Labelled photos from "raw", an image-classification folder in NewbEkansh/agri-genomic-insurance. The possible labels are: bacterial blight, blast, healthy, bacterial leaf blight, leaf blast.

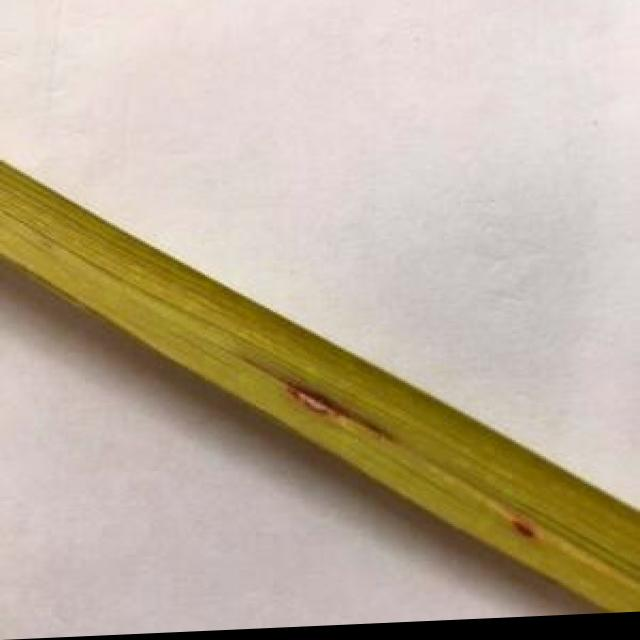
Label: leaf blast

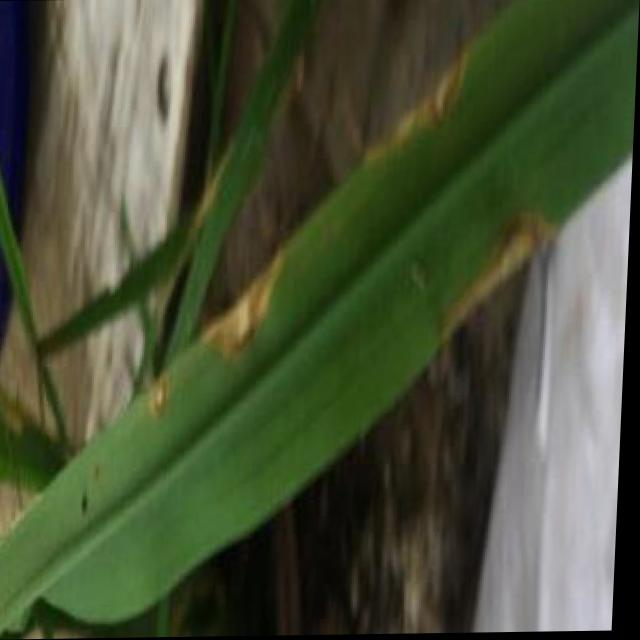
Label: blast

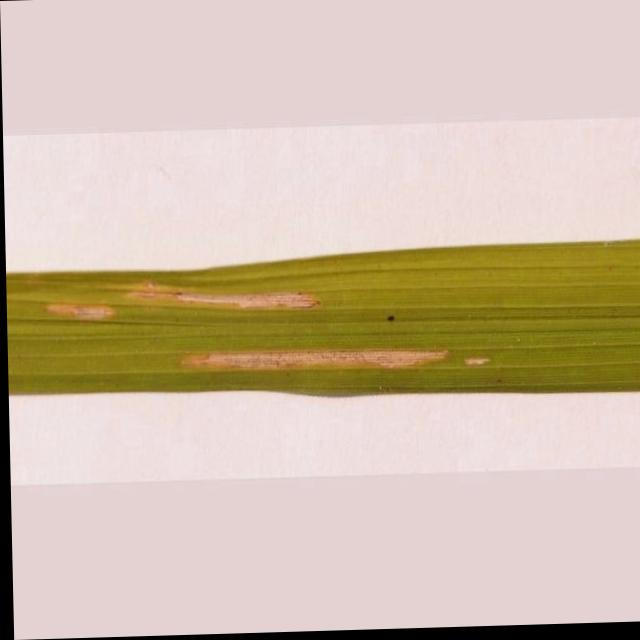
Label: bacterial leaf blight

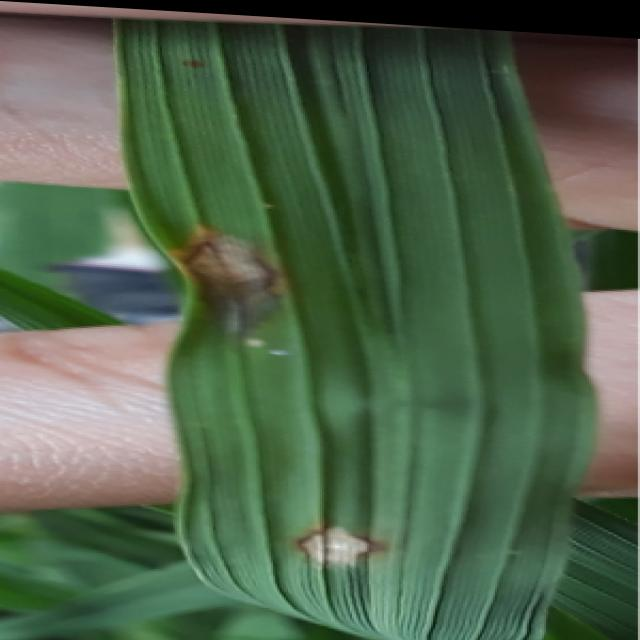
Label: blast

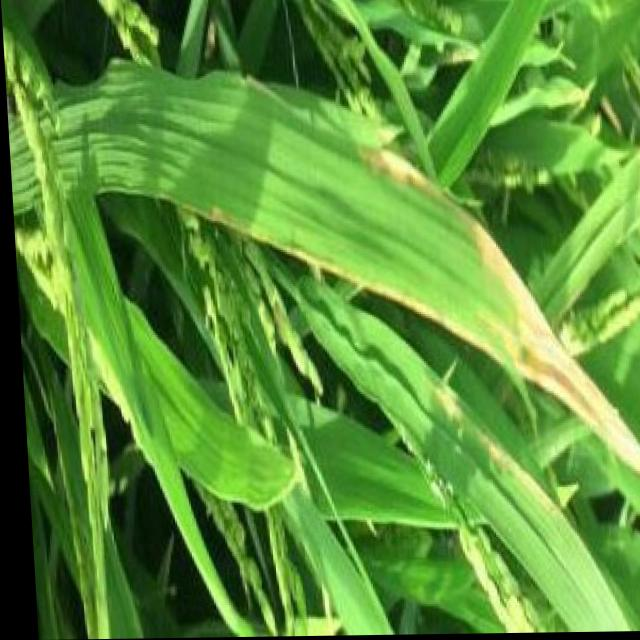
Label: bacterial blight

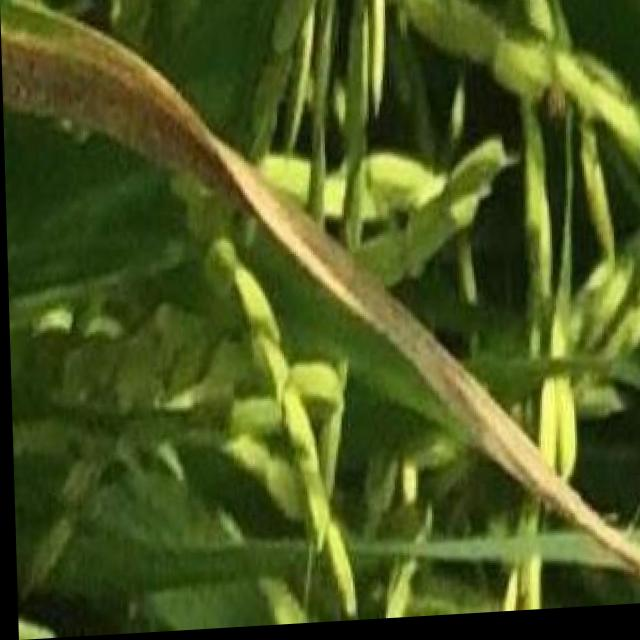
Label: bacterial blight
